The GitHub repository stahiomar/Cat-Breed-Classification-using-CNN contains a labelled image folder "dataset" with 3 categories: orange cat, siamese cat, sphynx cat. Examples follow, each with its label.

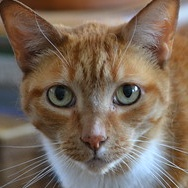
Label: orange cat

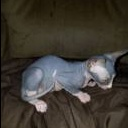
Label: sphynx cat

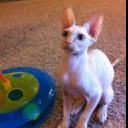
Label: sphynx cat

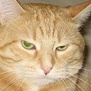
Label: orange cat

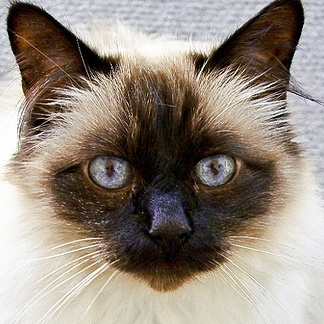
Label: siamese cat

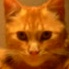
Label: orange cat
